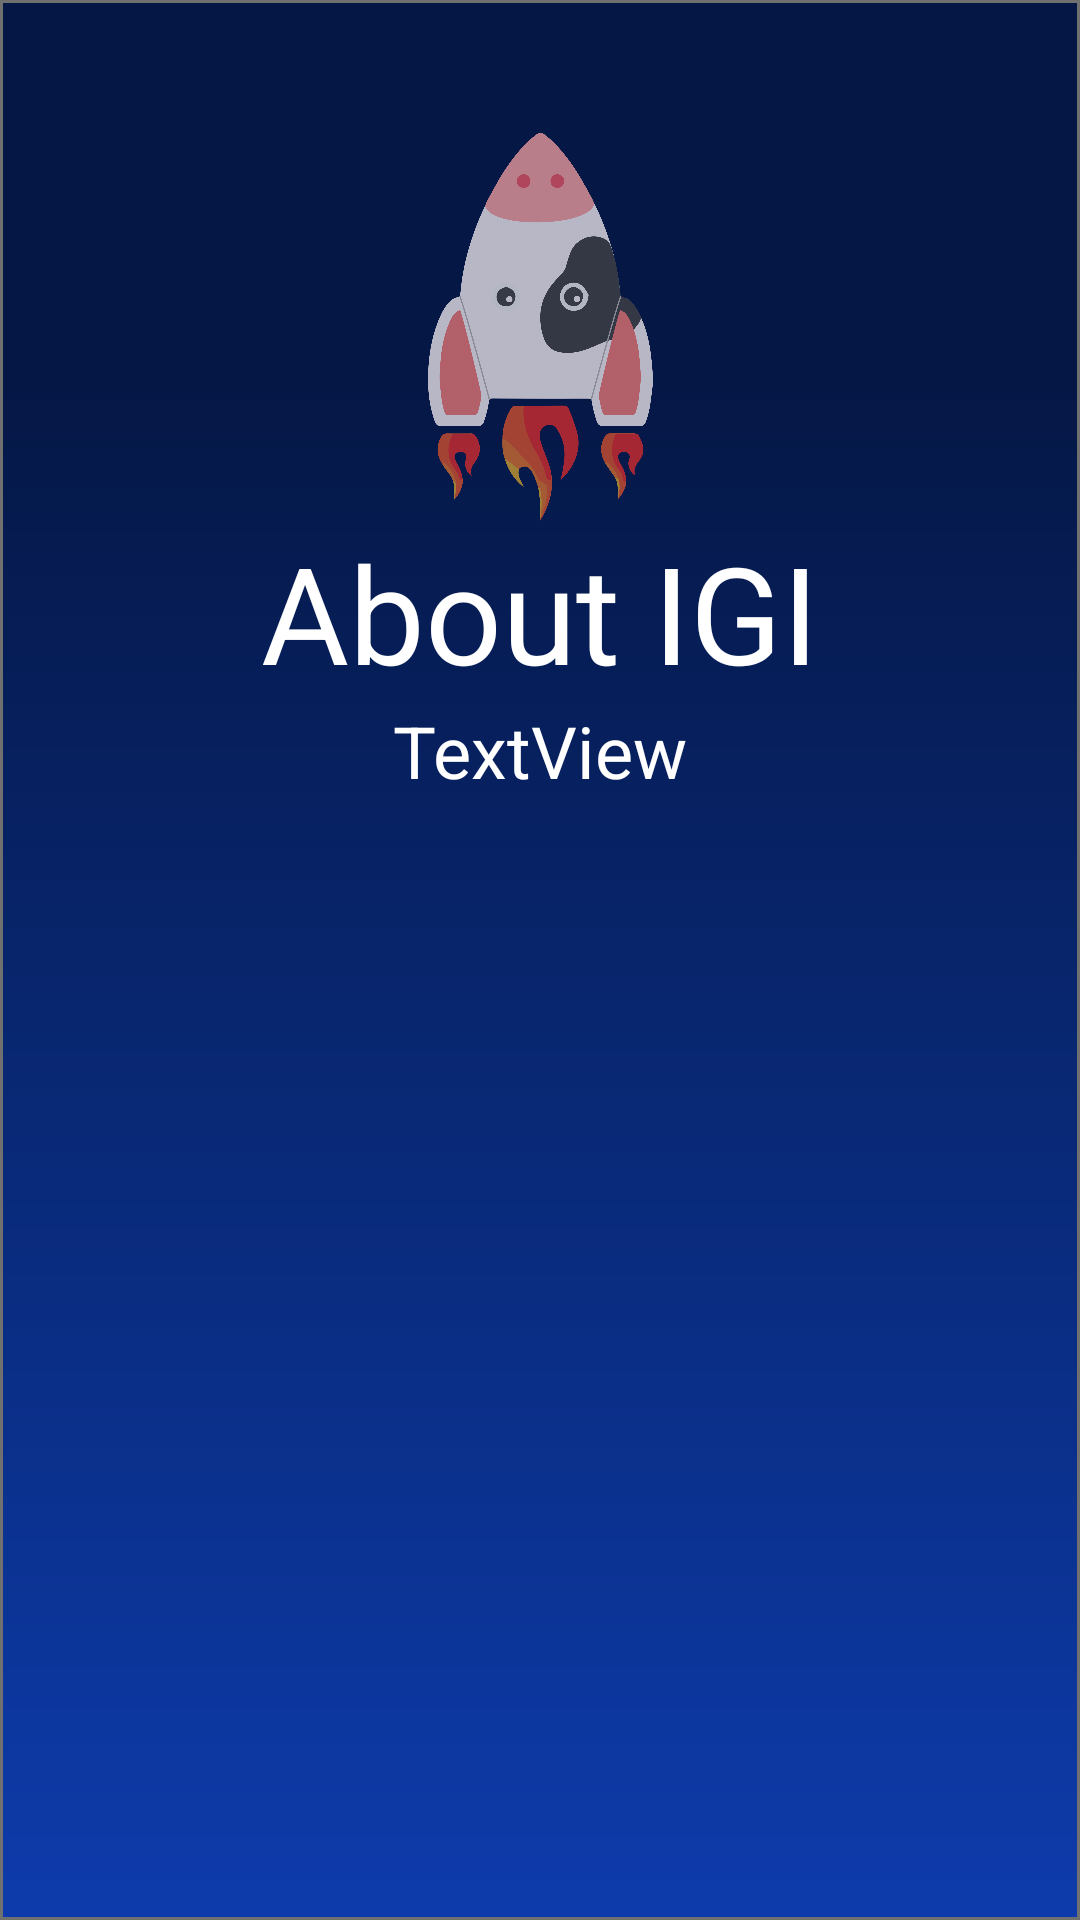

This screen was rendered from an Android layout file. Write that file and the resources it references.
<!-- AndroidManifest.xml: application theme AppTheme -->
<!-- res/layout/activity_info_page.xml -->
<?xml version="1.0" encoding="utf-8"?>
<androidx.constraintlayout.widget.ConstraintLayout xmlns:android="http://schemas.android.com/apk/res/android"
    xmlns:app="http://schemas.android.com/apk/res-auto"
    xmlns:tools="http://schemas.android.com/tools"
    android:layout_width="match_parent"
    android:layout_height="match_parent"
    tools:context=".InfoPage">

    <ImageView
        android:id="@+id/imageView18"
        android:layout_width="wrap_content"
        android:layout_height="wrap_content"
        app:layout_constraintBottom_toBottomOf="parent"
        app:layout_constraintEnd_toEndOf="parent"
        app:layout_constraintHorizontal_bias="0.5"
        app:layout_constraintStart_toStartOf="parent"
        app:layout_constraintTop_toTopOf="parent"
        app:srcCompat="@drawable/back_signup" />

    <ImageView
        android:id="@+id/imageView17"
        android:layout_width="75dp"
        android:layout_height="130dp"
        android:layout_marginTop="44dp"
        app:layout_constraintEnd_toEndOf="parent"
        app:layout_constraintStart_toStartOf="parent"
        app:layout_constraintTop_toTopOf="parent"
        app:srcCompat="@drawable/cow_rocket_hmpg" />

    <TextView
        android:id="@+id/infoTitle"
        android:layout_width="wrap_content"
        android:layout_height="wrap_content"
        android:text="About IGI"
        android:textColor="#FFFFFF"
        android:textSize="45sp"
        app:layout_constraintEnd_toEndOf="parent"
        app:layout_constraintHorizontal_bias="0.5"
        app:layout_constraintStart_toStartOf="parent"
        app:layout_constraintTop_toBottomOf="@+id/imageView17" />

    <TextView
        android:id="@+id/info_long"
        android:layout_width="wrap_content"
        android:layout_height="wrap_content"
        android:scrollbars="vertical"
        android:text="TextView"
        android:textColor="#FFFFFF"
        android:textSize="24sp"
        app:layout_constraintEnd_toEndOf="parent"
        app:layout_constraintStart_toStartOf="parent"
        app:layout_constraintTop_toBottomOf="@+id/infoTitle" />

</androidx.constraintlayout.widget.ConstraintLayout>
<!-- resources referenced by this layout -->
<resources>
  <!-- drawable back_signup: png bitmap (drawable-hdpi, 14163 bytes) -->
  <!-- drawable cow_rocket_hmpg: png bitmap (drawable-hdpi, 117657 bytes) -->
  <style name="AppTheme" parent="Theme.AppCompat.Light.NoActionBar">
          
          <item name="colorPrimary">@color/colorPrimary</item>
          <item name="colorPrimaryDark">@color/colorPrimaryDark</item>
          <item name="colorAccent">@color/colorAccent</item>
          <item name="android:stateListAnimator">@null</item>
      </style>
  <color name="colorPrimary">#072879</color>
  <color name="colorPrimaryDark">#090349</color>
  <color name="colorAccent">#90FF5F01</color>
</resources>
